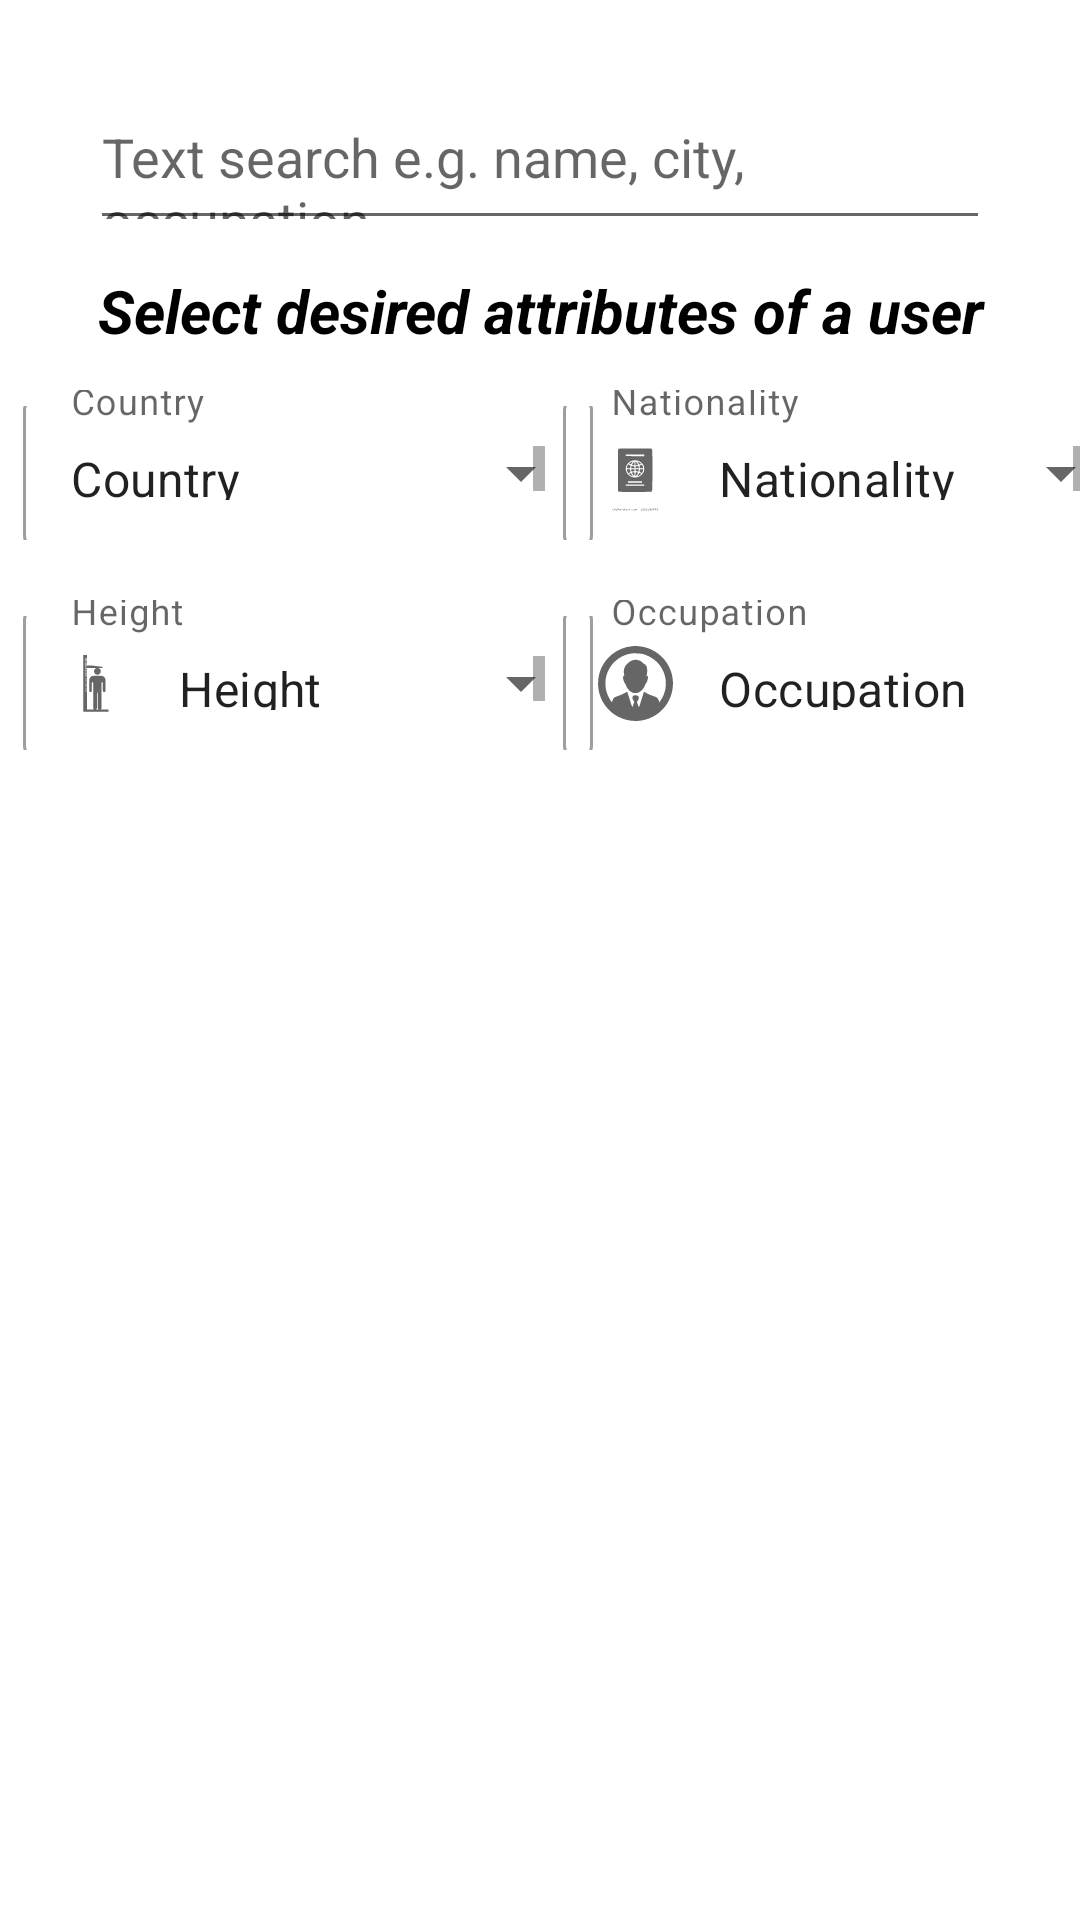

Reconstruct the res/layout file that produces this screen, plus the resources it refers to.
<!-- AndroidManifest.xml: application theme Theme.PrototypeAppFinalYear -->
<!-- res/layout/activity_search.xml -->
<?xml version="1.0" encoding="utf-8"?>
<androidx.constraintlayout.widget.ConstraintLayout xmlns:android="http://schemas.android.com/apk/res/android"
    xmlns:app="http://schemas.android.com/apk/res-auto"
    xmlns:tools="http://schemas.android.com/tools"
    android:layout_width="match_parent"
    android:layout_height="match_parent"
    tools:context=".SearchActivity"
    android:background="@drawable/background">

    <AutoCompleteTextView
        android:layout_width="match_parent"
        android:layout_height="50dp"
        app:layout_constraintEnd_toEndOf="parent"
        app:layout_constraintStart_toStartOf="parent"
        app:layout_constraintTop_toTopOf="parent"
        android:layout_marginTop="30dp"
        android:layout_marginLeft="30dp"
        android:layout_marginRight="30dp"
        android:hint="Text search e.g. name, city, occupation...">

    </AutoCompleteTextView>

    <TextView
        android:layout_width="match_parent"
        android:layout_height="match_parent"
        android:text="Select desired attributes of a user"
        android:textSize="20dp"
        android:textColor="@color/black"
        android:textStyle="bold|italic"
        app:layout_constraintEnd_toEndOf="parent"
        app:layout_constraintStart_toStartOf="parent"
        app:layout_constraintTop_toTopOf="parent"
        android:layout_marginTop="90dp"
        android:gravity="center_horizontal"/>

    <androidx.constraintlayout.widget.Guideline
        android:id="@+id/guideline2"
        android:layout_width="0dp"
        android:layout_height="wrap_content"
        android:layout_marginStart="205dp"
        android:layout_marginEnd="206dp"
        android:orientation="vertical"
        app:layout_constraintEnd_toEndOf="parent"
        app:layout_constraintGuide_begin="205dp"
        app:layout_constraintStart_toStartOf="parent"
        app:layout_constraintTop_toTopOf="parent" />

    

    <com.google.android.material.textfield.TextInputLayout
        style="@style/Widget.MaterialComponents.TextInputLayout.OutlinedBox.ExposedDropdownMenu"
        android:layout_width="190dp"
        android:layout_height="50dp"
        android:layout_marginTop="130dp"
        android:hint="@string/country"
        app:layout_constraintEnd_toStartOf="@+id/guideline2"
        app:layout_constraintStart_toStartOf="parent"
        app:layout_constraintTop_toTopOf="parent"
        app:startIconDrawable="@drawable/ic_country">

        <AutoCompleteTextView
            android:id="@+id/countryInput"
            android:layout_width="190dp"
            android:layout_height="50dp"
            android:layout_weight="1"
            android:inputType="none"
            android:paddingTop="16dp"
            android:paddingBottom="16dp"
            android:scrollbars="vertical"
            android:text="@string/country" />

    </com.google.android.material.textfield.TextInputLayout>

    <com.google.android.material.textfield.TextInputLayout
        style="@style/Widget.MaterialComponents.TextInputLayout.OutlinedBox.ExposedDropdownMenu"
        android:layout_width="190dp"
        android:layout_height="50dp"
        android:layout_marginTop="130dp"
        android:hint="@string/nationality"
        app:layout_constraintEnd_toEndOf="parent"
        app:layout_constraintStart_toStartOf="@+id/guideline2"
        app:layout_constraintTop_toTopOf="parent"
        app:startIconDrawable="@drawable/ic_nationality">

        <AutoCompleteTextView
            android:id="@+id/nationalityInput"
            android:layout_width="190dp"
            android:layout_height="50dp"
            android:layout_weight="1"
            android:inputType="none"
            android:paddingTop="16dp"
            android:paddingBottom="16dp"
            android:scrollbars="vertical"
            android:text="@string/nationality" />

    </com.google.android.material.textfield.TextInputLayout>

    <com.google.android.material.textfield.TextInputLayout
        style="@style/Widget.MaterialComponents.TextInputLayout.OutlinedBox.ExposedDropdownMenu"
        android:layout_width="190dp"
        android:layout_height="50dp"
        android:layout_marginTop="200dp"
        android:hint="Height"
        app:layout_constraintEnd_toStartOf="@+id/guideline2"
        app:layout_constraintStart_toStartOf="parent"
        app:layout_constraintTop_toTopOf="parent"
        app:startIconDrawable="@drawable/ic_height">

        <AutoCompleteTextView
            android:id="@+id/heightInput"
            android:layout_width="190dp"
            android:layout_height="50dp"
            android:layout_weight="1"
            android:inputType="none"
            android:paddingTop="16dp"
            android:paddingBottom="16dp"
            android:scrollbars="vertical"
            android:text="Height" />

    </com.google.android.material.textfield.TextInputLayout>

    <com.google.android.material.textfield.TextInputLayout
        style="@style/Widget.MaterialComponents.TextInputLayout.OutlinedBox.ExposedDropdownMenu"
        android:layout_width="190dp"
        android:layout_height="50dp"
        android:layout_marginTop="200dp"
        android:hint="Occupation"
        app:layout_constraintEnd_toEndOf="parent"
        app:layout_constraintStart_toStartOf="@+id/guideline2"
        app:layout_constraintTop_toTopOf="parent"
        app:startIconDrawable="@drawable/ic_occupation">

        <AutoCompleteTextView
            android:id="@+id/occupationInput"
            android:layout_width="250dp"
            android:layout_height="50dp"
            android:layout_weight="1"
            android:inputType="none"
            android:paddingTop="16dp"
            android:paddingBottom="16dp"
            android:scrollbars="vertical"
            android:text="Occupation" />

    </com.google.android.material.textfield.TextInputLayout>

</androidx.constraintlayout.widget.ConstraintLayout>
<!-- resources referenced by this layout -->
<resources>
  <color name="black">#FF000000</color>
  <!-- drawable ic_height: vector/xml drawable (drawable, 5169 chars, omitted) -->
  <!-- drawable ic_nationality: vector/xml drawable (drawable, 12278 chars, omitted) -->
  <!-- drawable ic_occupation: vector/xml drawable (drawable, 2128 chars, omitted) -->
  <string name="country">Country</string>
  <string name="nationality">Nationality</string>
  <style name="Theme.PrototypeAppFinalYear" parent="Theme.MaterialComponents.DayNight.NoActionBar">
          
          <item name="colorPrimary">@color/pink</item>
          <item name="colorSecondary">@color/pink</item>
          <item name="colorAccent">@color/pink</item>
      </style>
  <color name="pink">#cc0066</color>
</resources>
